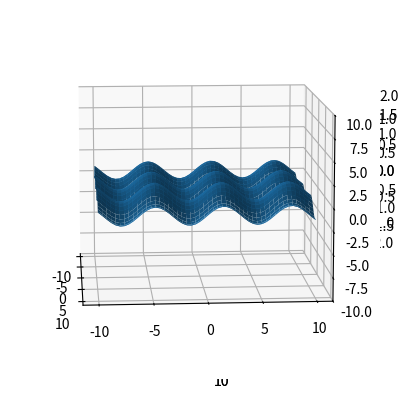

The script that saved this image:
import numpy as np
import matplotlib.pyplot as plt


def threedline():
    ax = plt.axes(projection='3d')
    ax.set_xlabel('x')
    ax.set_ylabel('y')
    ax.set_zlabel('z')
    x = np.linspace(-10, 10, 25)
    y = np.linspace(-10, 10, 25)

    plt.plot(x, y, np.sin(x) + np.cos(y))
    plt.show()


def drawsurface():
    ax = plt.axes(projection='3d')
    ax.set_xlabel('x')
    ax.set_ylabel('y')
    ax.set_zlabel('z')
    x = np.linspace(-10, 10, 25)
    y = np.linspace(-10, 10, 25)
    X, Y = np.meshgrid(x, y)
    ax.plot_surface(X, Y, np.cos(X) + np.sin(Y))
    plt.show()


def z_func(x, y): return np.cos(x) + np.sin(y)

def display_surface(z_func):
    ax = plt.axes(projection='3d')
    x = np.linspace(-10, 10, 50)
    y = np.linspace(-10, 10, 50)

    X, Y = np.meshgrid(x, y)
    ax.plot_surface(X, Y, z_func(X,Y))
    ax.set_zlim((-10, 10))
    for n in range(0, 360,4):
        ax.view_init(10, n)
        plt.gcf().canvas.draw()
        plt.pause(.001)



threedline()
drawsurface()
display_surface(z_func)